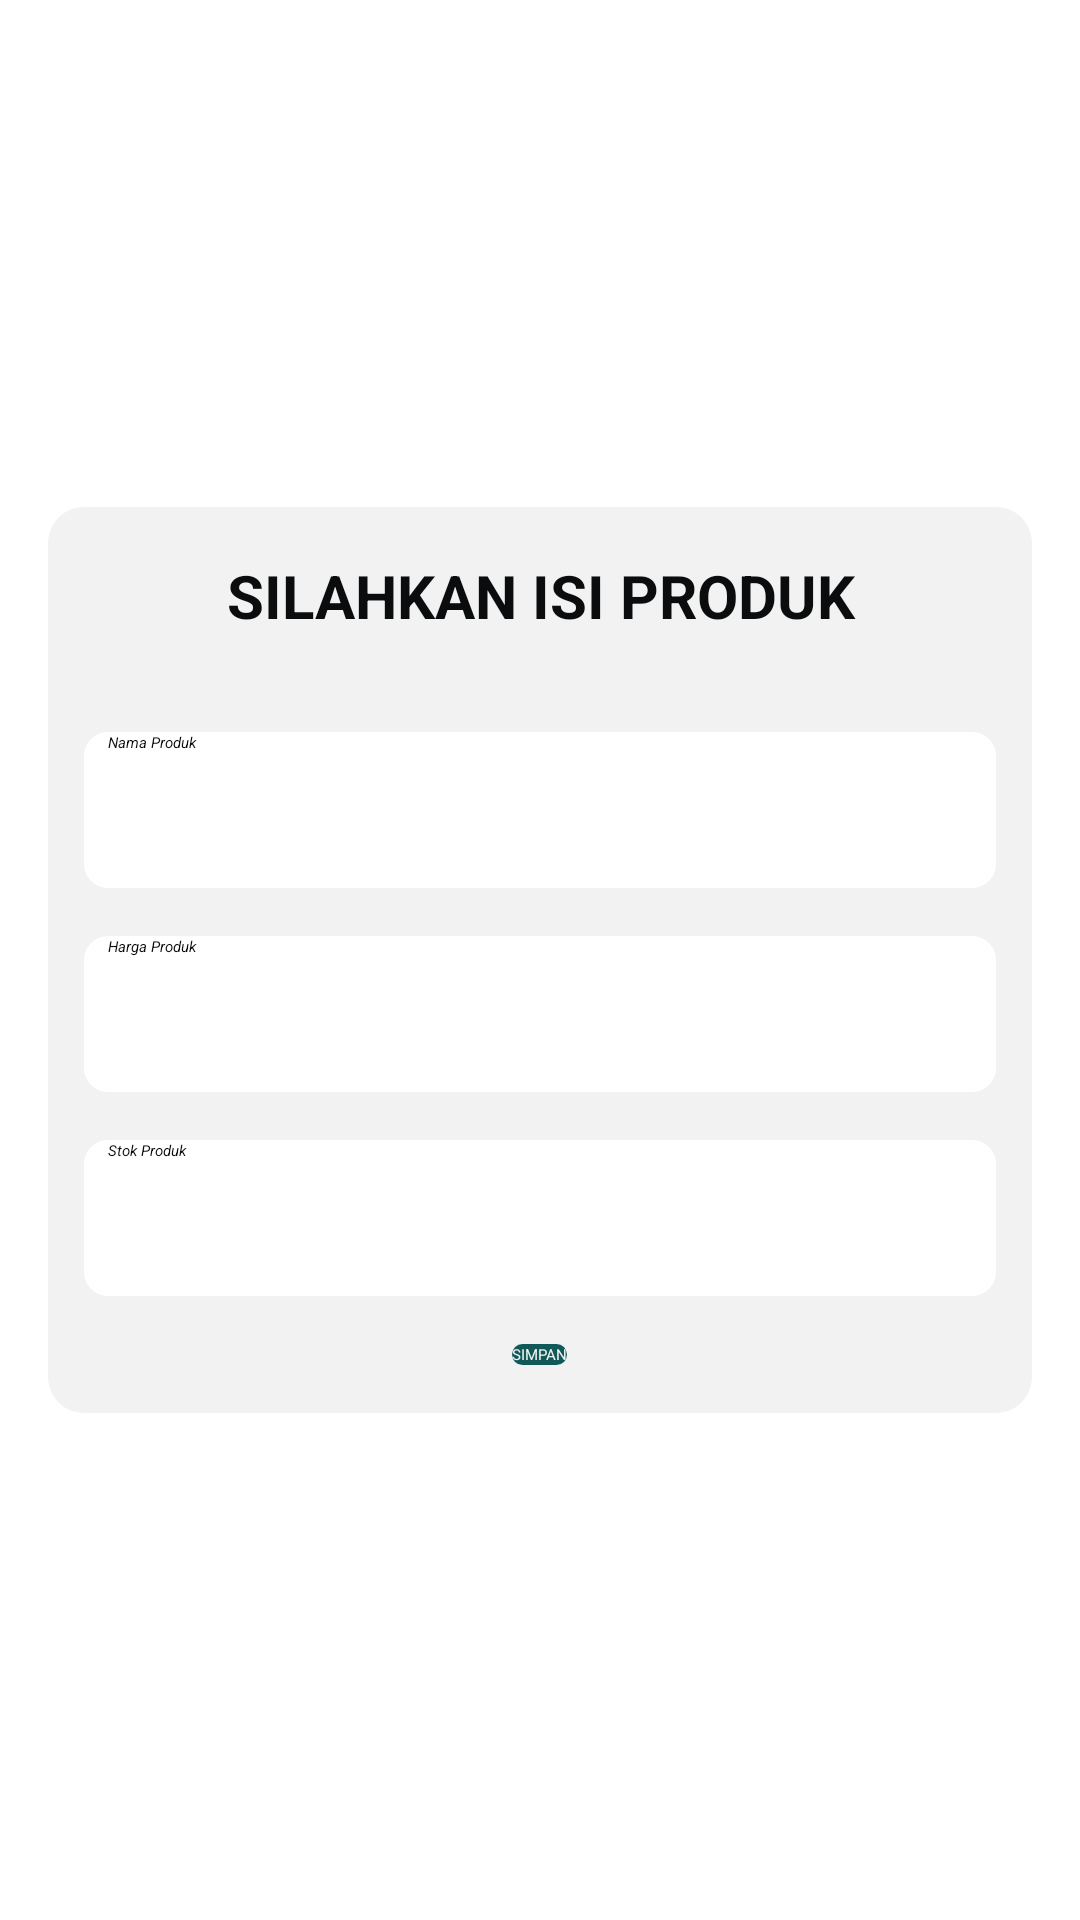

The Android layout XML behind this screen, and the referenced resources:
<!-- AndroidManifest.xml: application theme Theme.TokoKlontongan -->
<!-- res/layout/activity_tambah.xml -->
<?xml version="1.0" encoding="utf-8"?>
<androidx.constraintlayout.widget.ConstraintLayout xmlns:android="http://schemas.android.com/apk/res/android"
    xmlns:app="http://schemas.android.com/apk/res-auto"
    xmlns:tools="http://schemas.android.com/tools"
    android:layout_width="match_parent"
    android:layout_height="match_parent"
    android:background="#FFFFFF"
    tools:context=".tambahActivity">

    <LinearLayout
        android:layout_width="match_parent"
        android:layout_height="wrap_content"
        android:layout_margin="16dp"
        android:background="@drawable/radius_list_tambah"
        android:orientation="vertical"
        android:paddingLeft="12dp"
        android:paddingTop="16dp"
        android:paddingRight="12dp"
        android:paddingBottom="16dp"
        app:layout_constraintBottom_toBottomOf="parent"
        app:layout_constraintEnd_toEndOf="parent"
        app:layout_constraintStart_toStartOf="parent"
        app:layout_constraintTop_toTopOf="parent">

        <TextView
            android:id="@+id/textView"
            android:layout_width="match_parent"
            android:layout_height="wrap_content"
            android:layout_marginBottom="32dp"
            android:gravity="center"
            android:textColor="@color/black"
            android:text="SILAHKAN ISI PRODUK"
            android:textSize="20dp"
            android:textStyle="bold" />


        <EditText
            android:id="@+id/etNamaProduk"
            android:layout_width="match_parent"
            android:layout_height="52dp"
            android:layout_marginBottom="16dp"
            android:background="@drawable/radius_list"
            android:hint="Nama Produk"
            android:textColor="@color/black"
            android:paddingLeft="8dp"
            android:textStyle="italic" />


        <EditText
            android:id="@+id/et_harga"
            android:layout_width="match_parent"
            android:layout_height="52dp"
            android:layout_marginBottom="16dp"
            android:background="@drawable/radius_list"
            android:hint="Harga Produk"
            android:textColor="@color/black"
            android:paddingLeft="8dp"
            android:textStyle="italic" />


        <EditText
            android:id="@+id/etStok"
            android:layout_width="match_parent"
            android:layout_height="52dp"
            android:layout_marginBottom="16dp"
            android:background="@drawable/radius_list"
            android:hint="Stok Produk"
            android:textColor="@color/black"
            android:paddingLeft="8dp"
            android:textStyle="italic" />

        <Button
            android:id="@+id/btnSimpan"
            android:layout_width="wrap_content"
            android:layout_height="wrap_content"
            android:layout_gravity="center"
            android:textColor="@color/putih"
            android:background="@drawable/btnradius"
            android:text="SIMPAN" />
    </LinearLayout>

</androidx.constraintlayout.widget.ConstraintLayout>
<!-- resources referenced by this layout -->
<resources>
  <color name="black">#0A0C0D</color>
  <color name="putih">#F2F2F2</color>
  <!-- drawable btnradius (drawable) -->
  <?xml version="1.0" encoding="utf-8"?>
  <selector xmlns:android="http://schemas.android.com/apk/res/android">
      <item>
          <shape>
              <solid
                  android:color="@color/hijau"/>
              <corners
                  android:radius="8dp" />
  
          </shape>
      </item>
  </selector>
  <!-- drawable radius_list (drawable) -->
  <?xml version="1.0" encoding="utf-8"?>
  <selector xmlns:android="http://schemas.android.com/apk/res/android">
      <item>
          <shape>
              <solid
                  android:color="#FFFFFF"/>
              <corners
                  android:radius="8dp" />
  
          </shape>
      </item>
  </selector>
  <!-- drawable radius_list_tambah (drawable) -->
  <?xml version="1.0" encoding="utf-8"?>
  <selector xmlns:android="http://schemas.android.com/apk/res/android">
      <item>
          <shape>
              <solid
                  android:color="@color/putih"/>
              <corners
                  android:radius="12dp" />
  
          </shape>
      </item>
  </selector>
  <style name="Theme.TokoKlontongan" parent="Theme.MaterialComponents.DayNight.NoActionBar">
          
          <item name="colorPrimary">@color/hijau</item>
          <item name="colorPrimaryVariant">@color/hijau_muda</item>
          <item name="colorOnPrimary">@color/putih</item>
          
          <item name="colorOnSecondary">@color/putih</item>
          
          <item name="android:statusBarColor">#2B2B2B</item>
          
      </style>
  <color name="hijau">#115959</color>
  <color name="hijau_muda">#2EF2BB</color>
</resources>
